Run: headless pygame with SDL's dummy video driver; simulated clock (each Clock.tick advances the game by its frame time, no real sleeping); random seed 0; keys injected as events and as key.get_pressed() state; no mouse input.
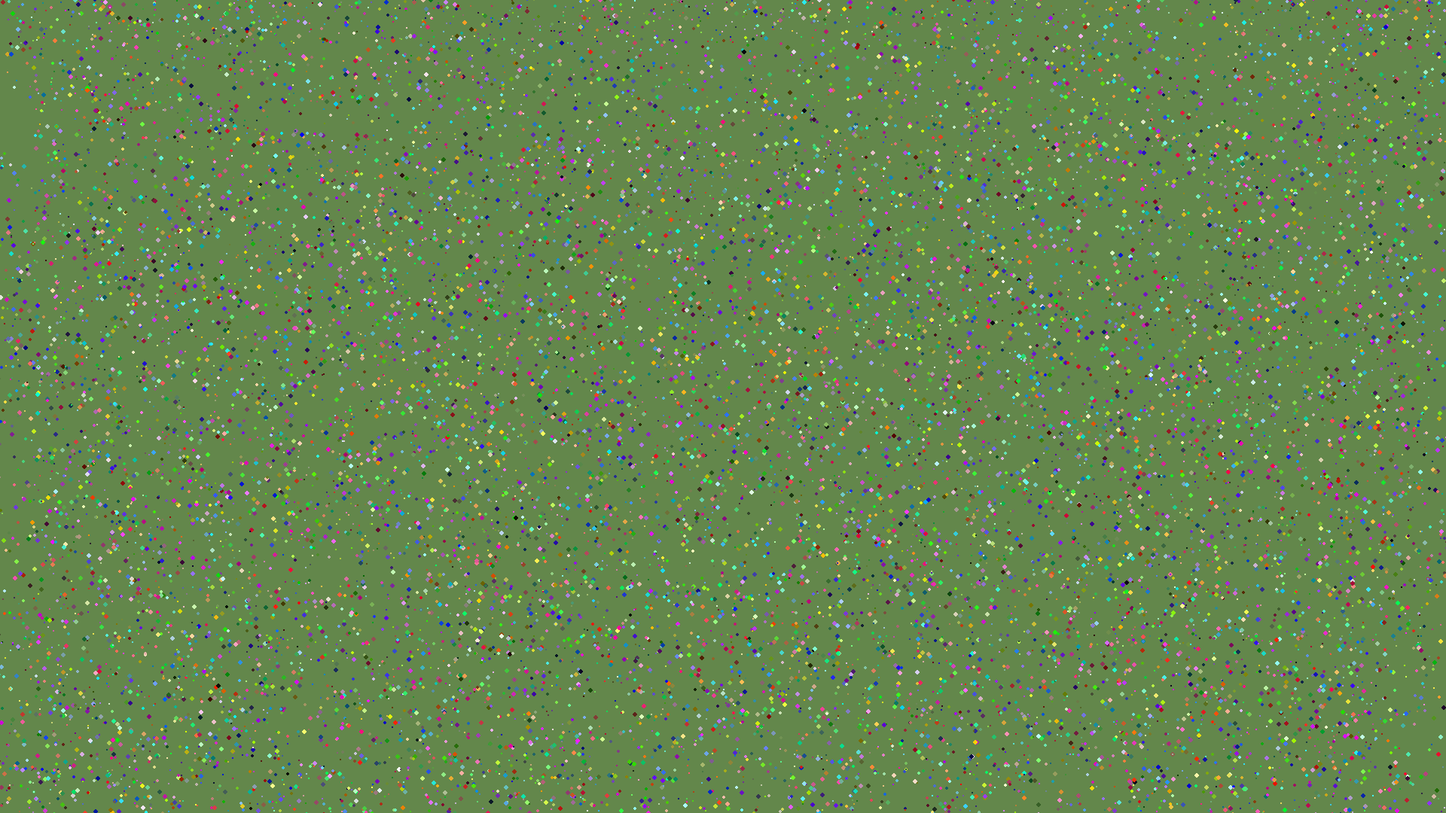
Frame 1 of 4 · flips 1–60 · no input
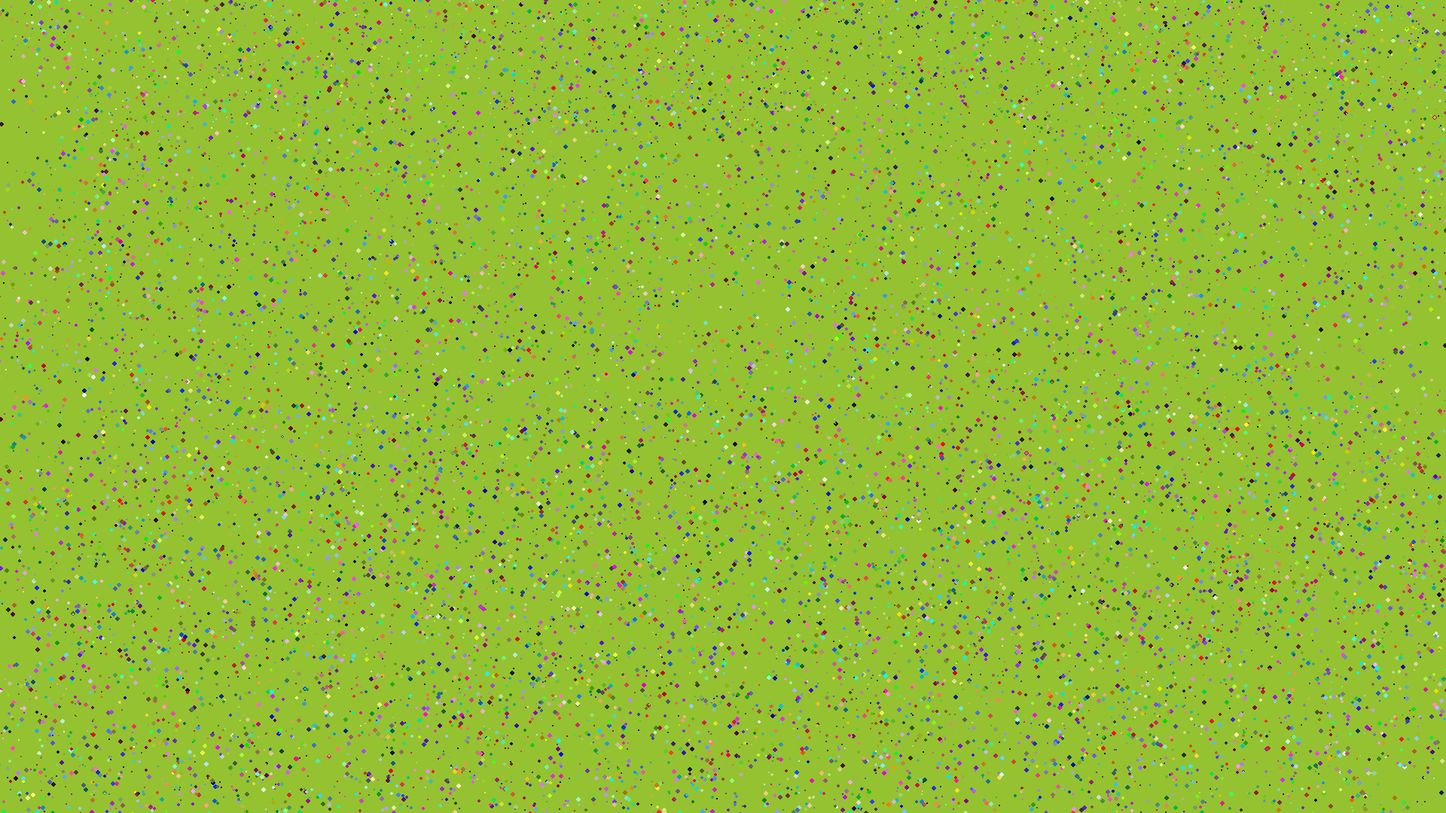
Frame 2 of 4 · flips 61–180 · tapped SPACE, RETURN · held RIGHT (→), D
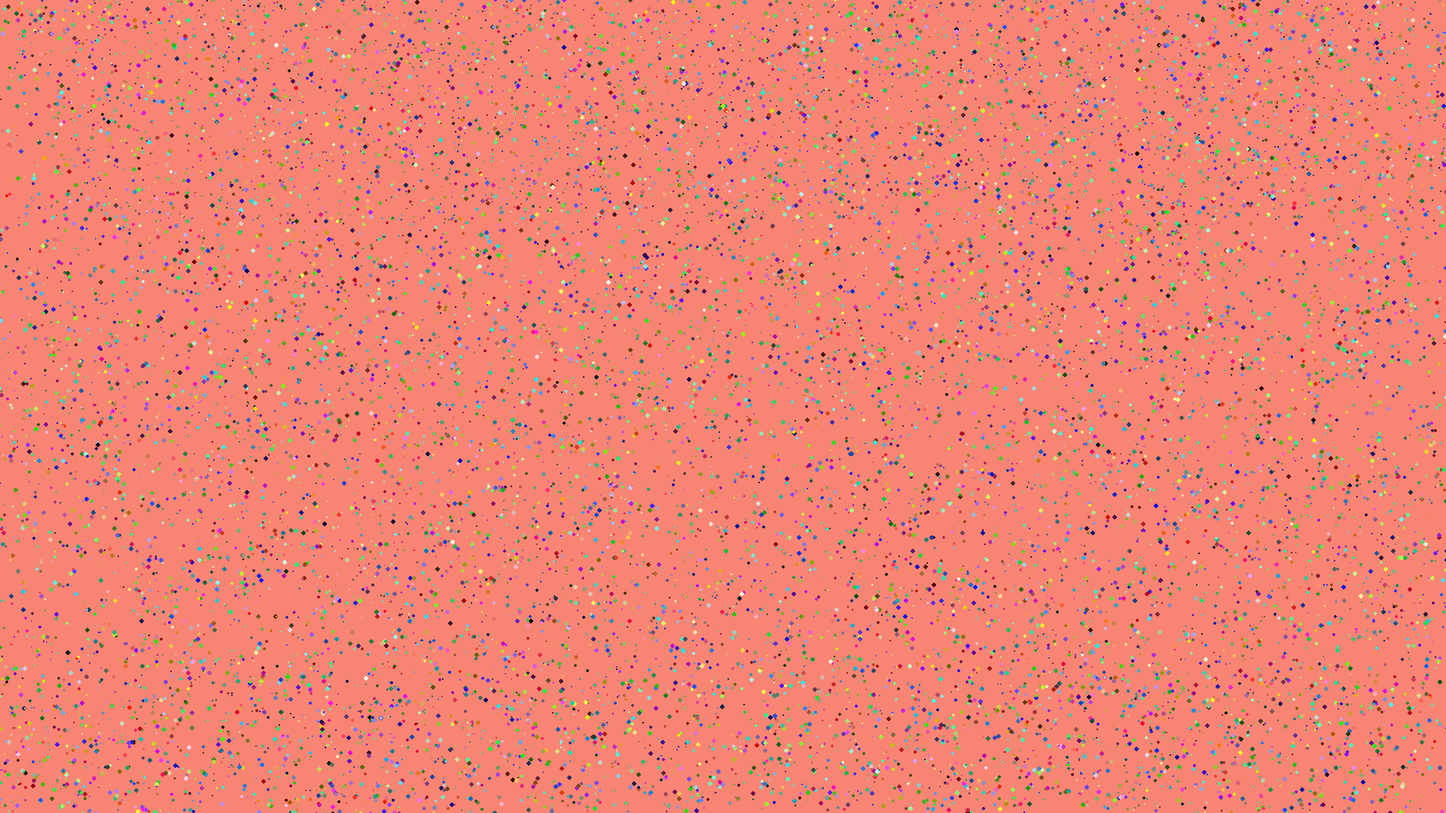
Frame 3 of 4 · flips 181–300 · held DOWN (↓), S
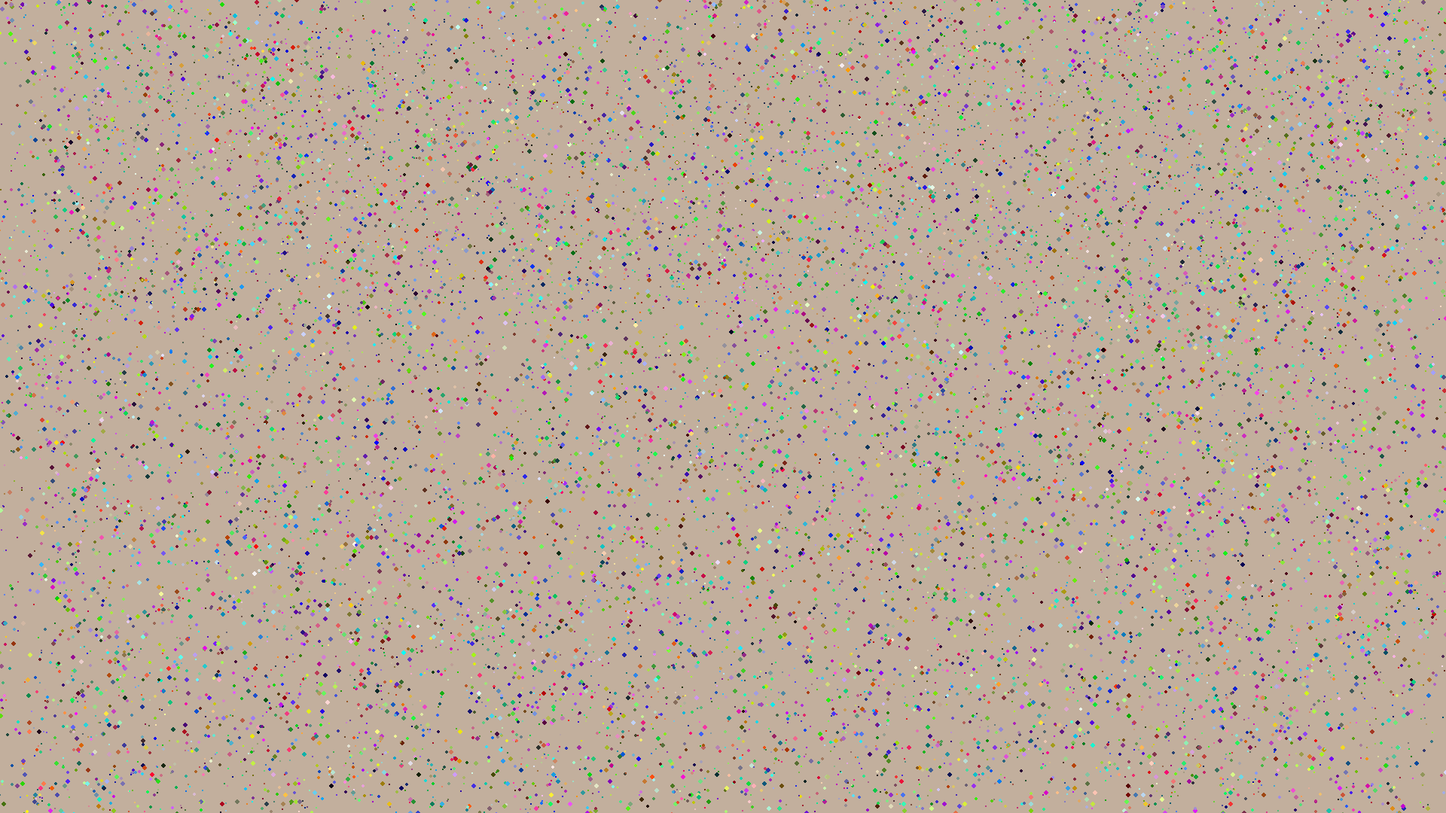
Frame 4 of 4 · flips 301–420 · held LEFT (←), A, UP (↑), W

The pygame program that drew these frames:

import pygame
import sys
import random
import math

class Snowflake:
    def __init__(self, x, y,game):
        self.x = x
        self.y = y
        self.size = random.randint(1, 3)
        self.wind = random.randint(-1,1)
        self.color = random.randint(0, 2)
        self.game = game

    def fall(self):
        self.y += self.size
        if self.wind == -1:
            self.x += math.sin(self.y/90)
        elif self.wind == 1:
            self.x += math.cos(self.y/90)           
        if self.y > self.game.height:
            self.y = 0
            self.x = random.randint(0, self.game.width)
            self.size = random.randint(1, 3)
            self.wind = random.randint(-1,1)
            self.color = random.randint(0, 2)

    def draw(self):
        pygame.draw.circle(self.game.screen, (random.randint(0,255),random.randint(0,255),random.randint(0,255)), (self.x, self.y), self.size)

class game:
    def __init__(self):
        pygame.init()
        self.white = ((220, 220, 220),(160,160,180),(100, 100, 120))
        self.width = 1920
        self.height = 1080
        self.snowflakes_amount = 16000
        self.snowflakes = self.create_snow_flakes()
        self.screen = pygame.display.set_mode((self.width, self.height))
        pygame.display.set_caption("Snowfall Screensaver")
        pygame.display.flip()
        self.game_loop()

    def create_snow_flakes(self):
        arr = []
        for _ in range(self.snowflakes_amount):
           arr.append(Snowflake(random.randint(0, self.width), random.randint(0, self.height),self))
        return arr
    
    def game_loop(self):
        while True:
            for event in pygame.event.get():
                if event.type == pygame.QUIT:
                    pygame.quit()
                    sys.exit()

            self.screen.fill((random.randint(0,255),random.randint(0,255),random.randint(0,255)))  

            for snowflake in self.snowflakes:
                snowflake.fall()
                snowflake.draw()
        
            pygame.display.flip()
            pygame.time.Clock().tick(45)  


if __name__ == "__main__":
    game()
